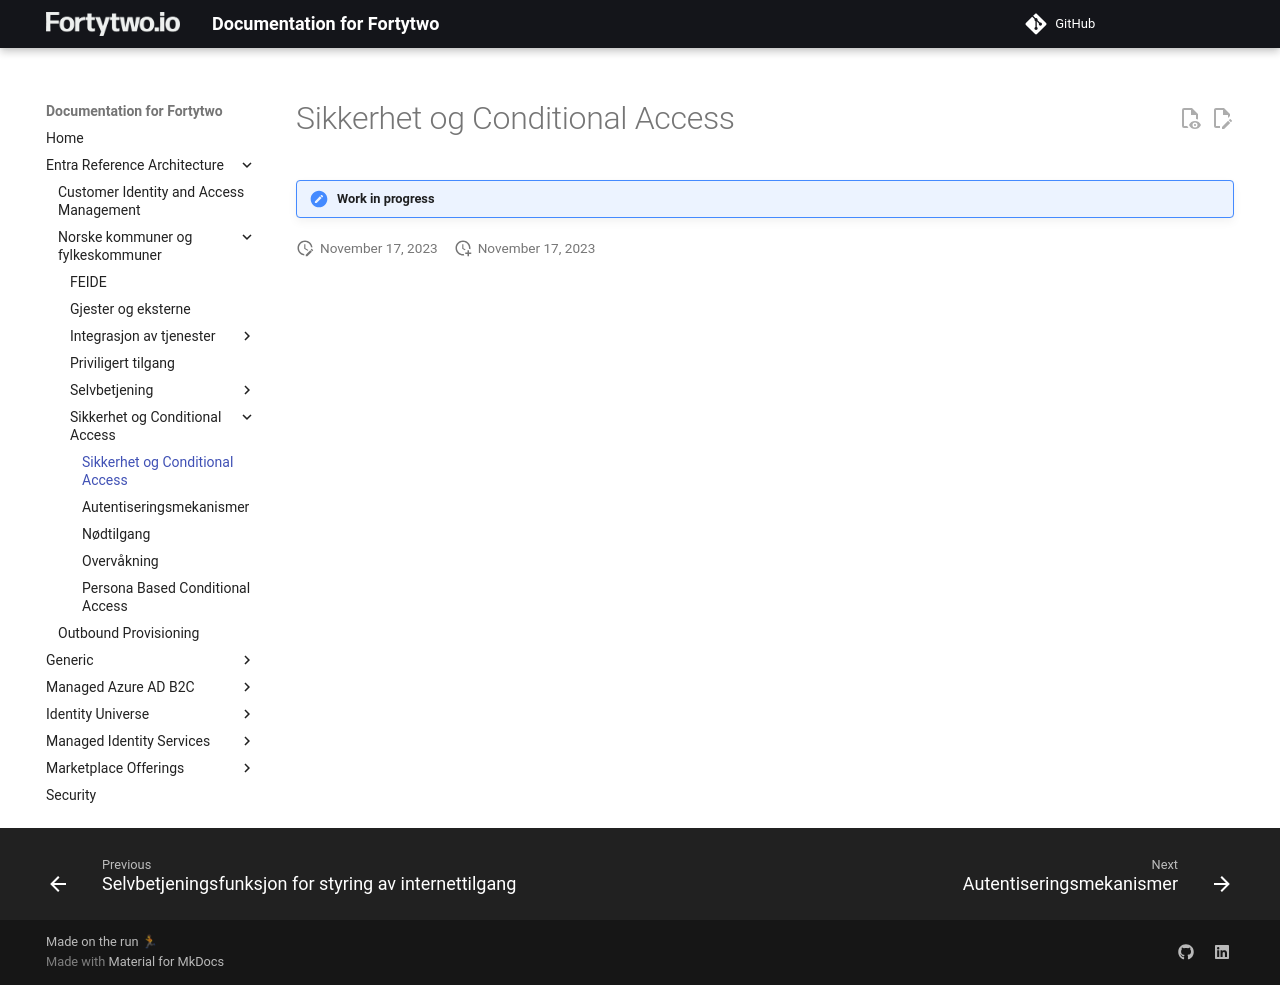

repository: fortytwoservices/public-docs.fortytwo.io · page: Entra Reference Architecture/Norske kommuner og fylkeskommuner/Sikkerhet og Conditional Access/01-intro/index.html · generator: mkdocs

# Sikkerhet og Conditional Access

!!! note "Work in progress"
